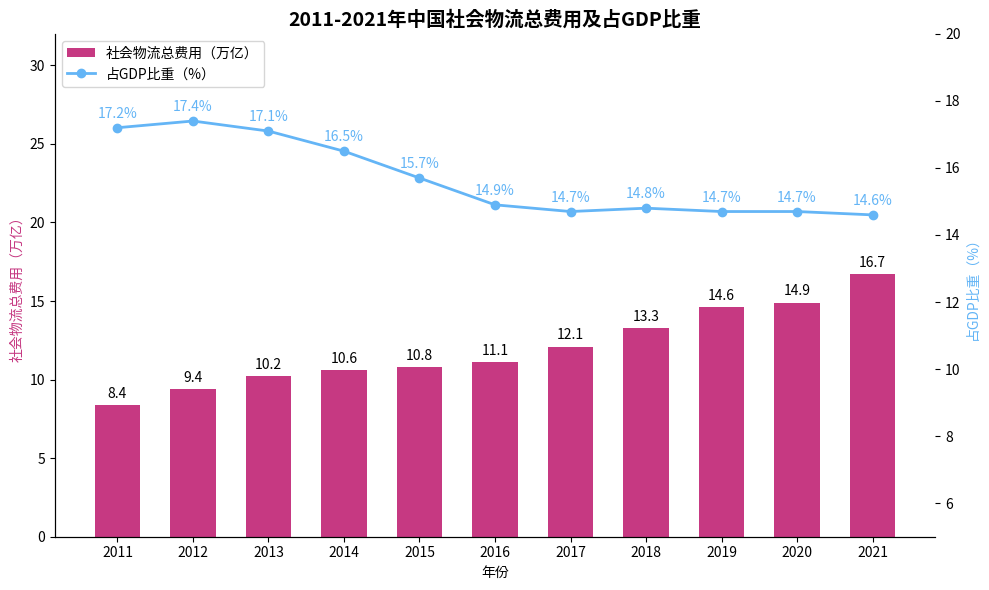

Recreate this plot in Python.
import matplotlib.pyplot as plt
import numpy as np

# 年份
years = np.arange(2011, 2022)
# 社会物流总费用（万亿）
logistics_cost = [8.4, 9.4, 10.2, 10.6, 10.8, 11.1, 12.1, 13.3, 14.6, 14.9, 16.7]
# 占GDP比重（%）
gdp_ratio = [17.2, 17.4, 17.1, 16.5, 15.7, 14.9, 14.7, 14.8, 14.7, 14.7, 14.6]

# 创建画布，使用双轴
fig, ax1 = plt.subplots(figsize=(10, 6))
ax2 = ax1.twinx()

ax1.set_ylim(0, 32)
ax2.set_ylim(5, 20)

# 绘制社会物流总费用柱状图
ax1.bar(years, logistics_cost, width=0.6, color="#C63982", label="社会物流总费用（万亿）")
# 绘制占GDP比重折线图
ax2.plot(years, gdp_ratio, marker='o', color="#64B5F6", label="占GDP比重（%）", linewidth=2)

# 给柱状图添加数据标注
for x, y in zip(years, logistics_cost):
    ax1.annotate(f'{y}',
                 xy=(x, y),
                 xytext=(0, 3),
                 textcoords="offset points",
                 ha='center', va='bottom')

# 给折线图添加数据标注
for x, y in zip(years, gdp_ratio):
    ax2.annotate(f'{y}%',
                 xy=(x, y),
                 xytext=(0, 5),
                 textcoords="offset points",
                 ha='center', va='bottom',
                 color="#64B5F6")

# 设置坐标轴标签和标题
ax1.set_xlabel("年份")
ax1.set_ylabel("社会物流总费用（万亿）", color="#C63982")
ax2.set_ylabel("占GDP比重（%）", color="#64B5F6")
ax1.set_title("2011-2021年中国社会物流总费用及占GDP比重", fontsize=14, fontweight="bold")

# 设置x轴刻度
ax1.set_xticks(years)
ax1.set_xticklabels(years)

# 合并图例
handles1, labels1 = ax1.get_legend_handles_labels()
handles2, labels2 = ax2.get_legend_handles_labels()
ax1.legend(handles1 + handles2, labels1 + labels2, loc='upper left')

# 美化图表，隐藏顶部和右侧边框
for spine in ["top", "right"]:
    ax1.spines[spine].set_visible(False)
    ax2.spines[spine].set_visible(False)

plt.tight_layout()
plt.show()
